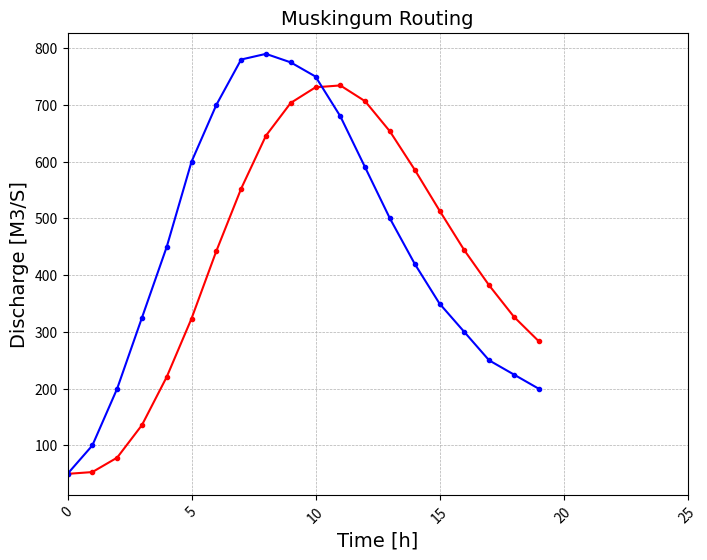

Reproduce this figure in Python.
import matplotlib.pyplot as plt
import pandas as pd
import numpy as np

def muskingum_method(Upstream,initial_outflow_value,k,x,dt=1):
    O_0=initial_outflow_value

    C0=((-k*x)+0.5*dt)/((k*(1-x))+0.5*dt)
    C1=((k*x)+0.5*dt)/((k*(1-x))+0.5*dt)
    C2=((k*(1-x))-0.5*dt)/((k*(1-x))+0.5*dt)
    O=O_0
    Qd=[]
    for i in range(0,len(Upstream)):
        if i==len(Upstream)-1:
            break
        Oi=C0*Upstream[i+1]+C1*Upstream[i]+C2*O
        O=Oi
        Qd.append(Oi)

    Qd.insert(0,O_0)
    time=[i for i in range(0,len(Upstream))]

    plt.figure(figsize=(8,6))
    plt.plot(time,Qd,'.-', color='red')
    plt.plot(time,Upstream,'.-',color='blue')
    plt.xlim(0,len(Upstream)+5)
    plt.xticks(rotation=45, size='medium')
    plt.ylabel('Discharge [M3/S]', fontsize=14, **{'fontname': 'Times new roman'})
    plt.xlabel('Time [h]', fontsize=14, **{'fontname': 'Times new roman'})
    plt.title('Muskingum Routing', fontsize=14, **{'fontname': 'Times new roman'})
    plt.grid(linestyle='--',linewidth ='0.5')

    plt.show()

Qups=[50,100,200,325,450,600,700,780,790,775,750,680,590,500,420,350,300,250,225,200]
muskingum_method(Qups,50,2.3,0.15)
